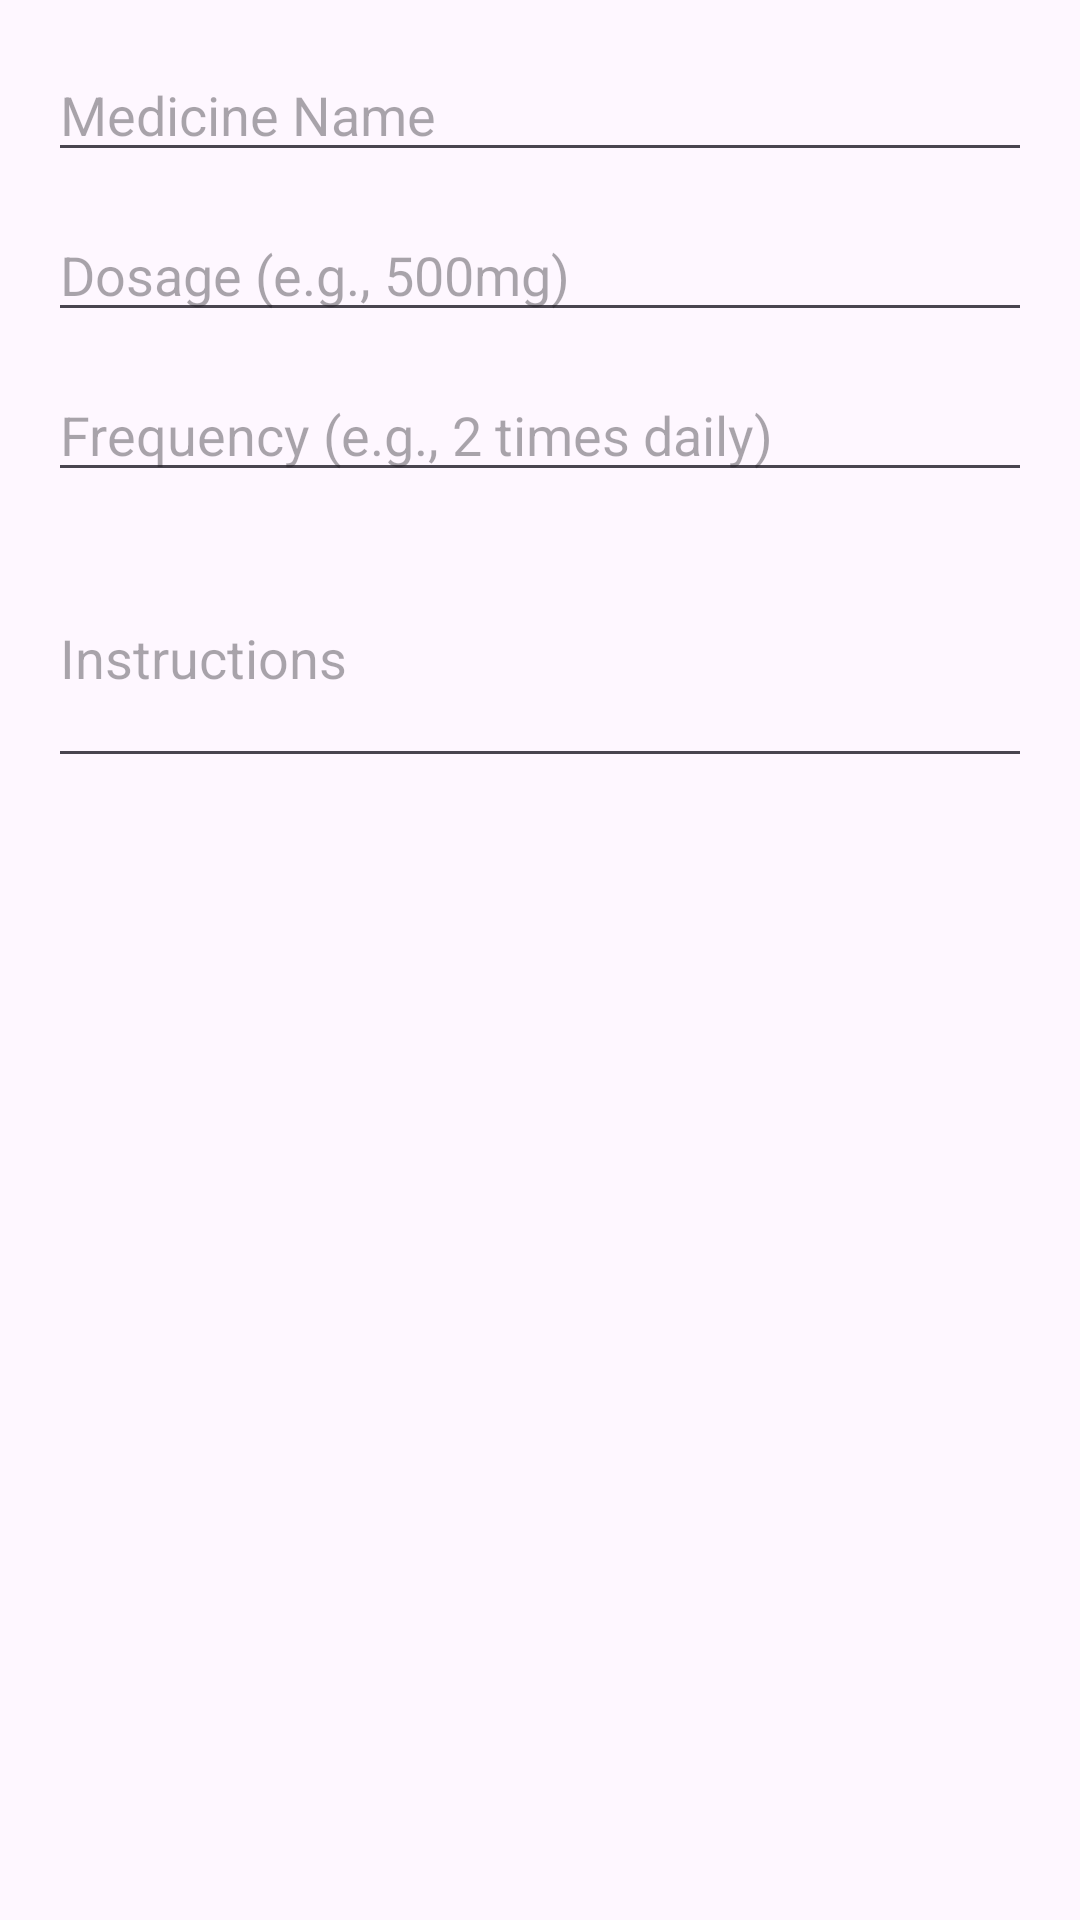

This screen was rendered from an Android layout file. Write that file and the resources it references.
<!-- AndroidManifest.xml: application theme Theme.DailyDosePersonalMedicineCompanion -->
<!-- res/layout/dialog_add_medicine.xml -->
<?xml version="1.0" encoding="utf-8"?>
<LinearLayout xmlns:android="http://schemas.android.com/apk/res/android"
    android:layout_width="match_parent"
    android:layout_height="wrap_content"
    android:orientation="vertical"
    android:padding="16dp">

    <EditText
        android:id="@+id/et_medicine_name"
        android:layout_width="match_parent"
        android:layout_height="wrap_content"
        android:hint="Medicine Name"
        android:layout_marginBottom="12dp" />

    <EditText
        android:id="@+id/et_dosage"
        android:layout_width="match_parent"
        android:layout_height="wrap_content"
        android:hint="Dosage (e.g., 500mg)"
        android:layout_marginBottom="12dp" />

    <EditText
        android:id="@+id/et_frequency"
        android:layout_width="match_parent"
        android:layout_height="wrap_content"
        android:hint="Frequency (e.g., 2 times daily)"
        android:layout_marginBottom="12dp" />

    <EditText
        android:id="@+id/et_instructions"
        android:layout_width="match_parent"
        android:layout_height="wrap_content"
        android:hint="Instructions"
        android:minLines="3" />

</LinearLayout>
<!-- resources referenced by this layout -->
<resources>
  <style name="Theme.DailyDosePersonalMedicineCompanion" parent="Base.Theme.DailyDosePersonalMedicineCompanion" />
  <style name="Base.Theme.DailyDosePersonalMedicineCompanion" parent="Theme.Material3.DayNight.NoActionBar">
          
          
      </style>
</resources>
